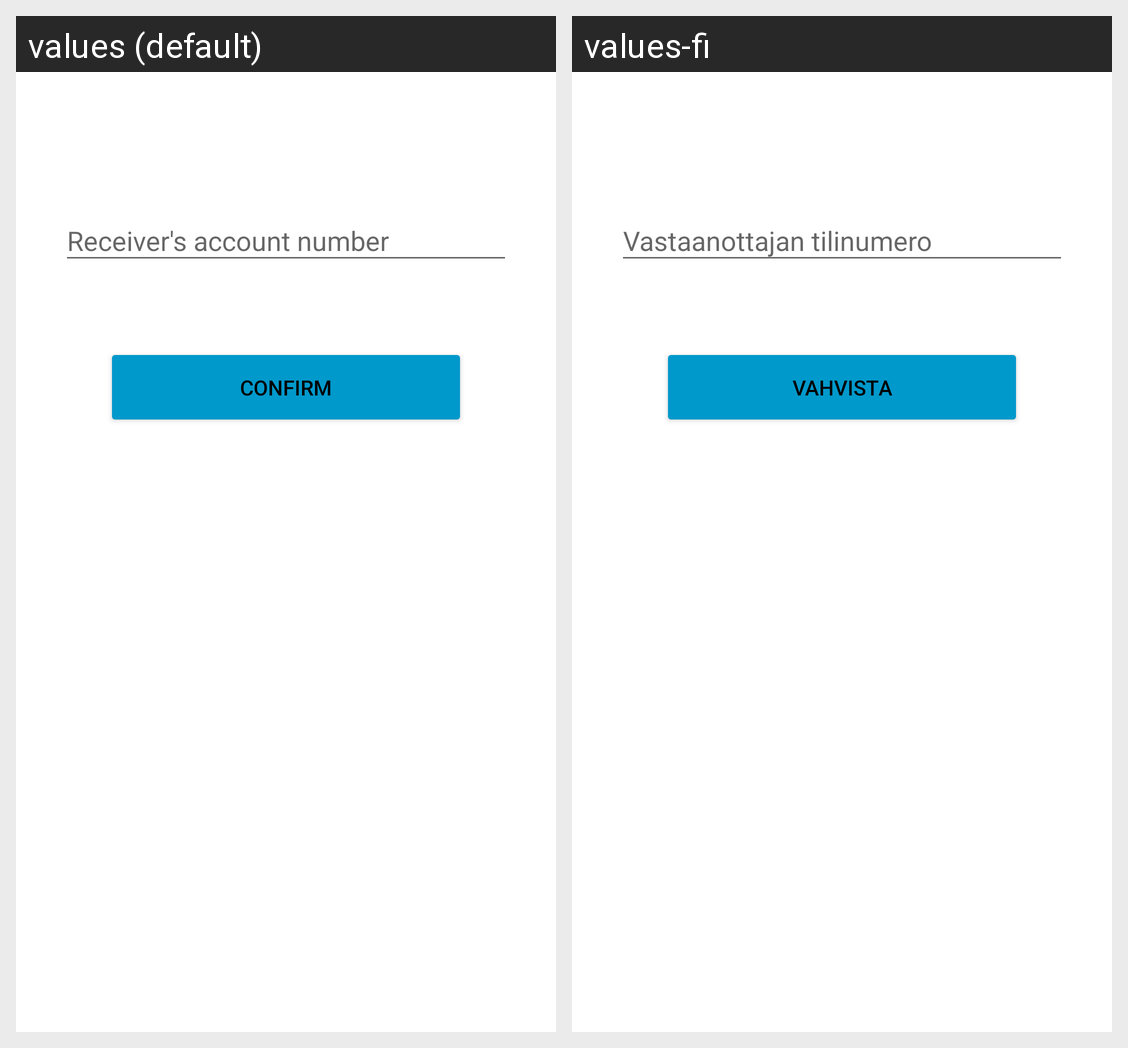

This grid shows one Android layout under two languages. Give, for every string resource on the screen, its name, the default text and each shown locale's text.
Android screen res/layout/activity_account_number.xml rendered under 2 locales, left to right: values (default), values-fi. Device: Nexus 5 (rendered at 1080×1920; each locale shown at half size, 540×960, under a caption strip naming it); theme AppTheme.
Strings drawn on this screen, with the default value and each locale's value (text and hints the layout hard-codes, and strings that could not be matched under every locale, appear in the picture but are not listed):

activity_account_number
  values: Receiver's account number
  values-fi: Vastaanottajan tilinumero

confirm
  values: Confirm
  values-fi: Vahvista
